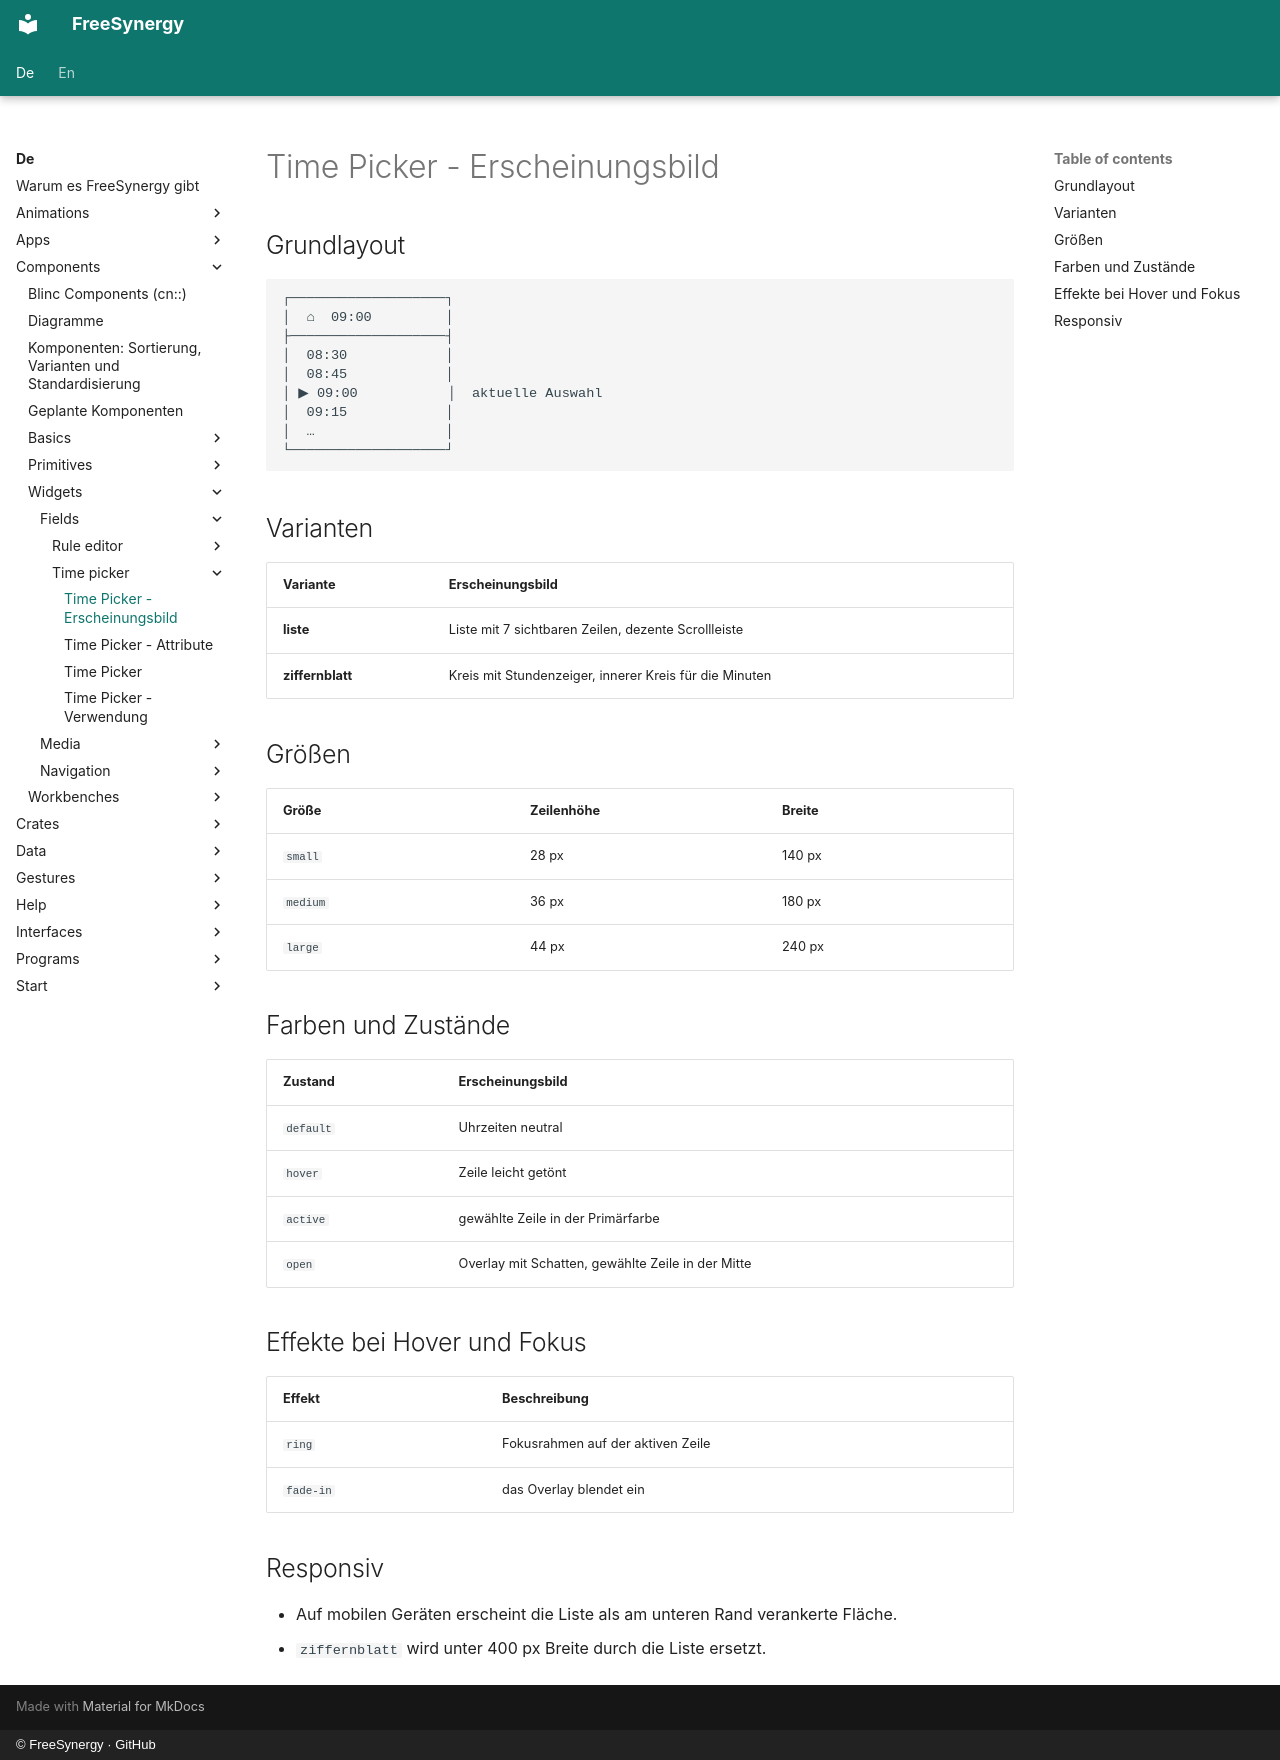

repository: FreeSynergy/fs-documentation · page: de/components/widgets/fields/time-picker/appearance/index.html · generator: mkdocs · copyright: © FreeSynergy · GitHub

# Time Picker - Erscheinungsbild

## Grundlayout

```
┌───────────────────┐
│  ⌂  09:00         │
├───────────────────┤
│  08:30            │
│  08:45            │
│ ▶ 09:00           │  aktuelle Auswahl
│  09:15            │
│  …                │
└───────────────────┘
```

## Varianten

| Variante | Erscheinungsbild |
|----------|------------------|
| **liste** | Liste mit 7 sichtbaren Zeilen, dezente Scrollleiste |
| **ziffernblatt** | Kreis mit Stundenzeiger, innerer Kreis für die Minuten |

## Größen

| Größe | Zeilenhöhe | Breite |
|-------|------------|--------|
| `small` | 28 px | 140 px |
| `medium` | 36 px | 180 px |
| `large` | 44 px | 240 px |

## Farben und Zustände

| Zustand | Erscheinungsbild |
|---------|------------------|
| `default` | Uhrzeiten neutral |
| `hover` | Zeile leicht getönt |
| `active` | gewählte Zeile in der Primärfarbe |
| `open` | Overlay mit Schatten, gewählte Zeile in der Mitte |

## Effekte bei Hover und Fokus

| Effekt | Beschreibung |
|--------|--------------|
| `ring` | Fokusrahmen auf der aktiven Zeile |
| `fade-in` | das Overlay blendet ein |

## Responsiv

- Auf mobilen Geräten erscheint die Liste als am unteren Rand verankerte Fläche.
- `ziffernblatt` wird unter 400 px Breite durch die Liste ersetzt.
